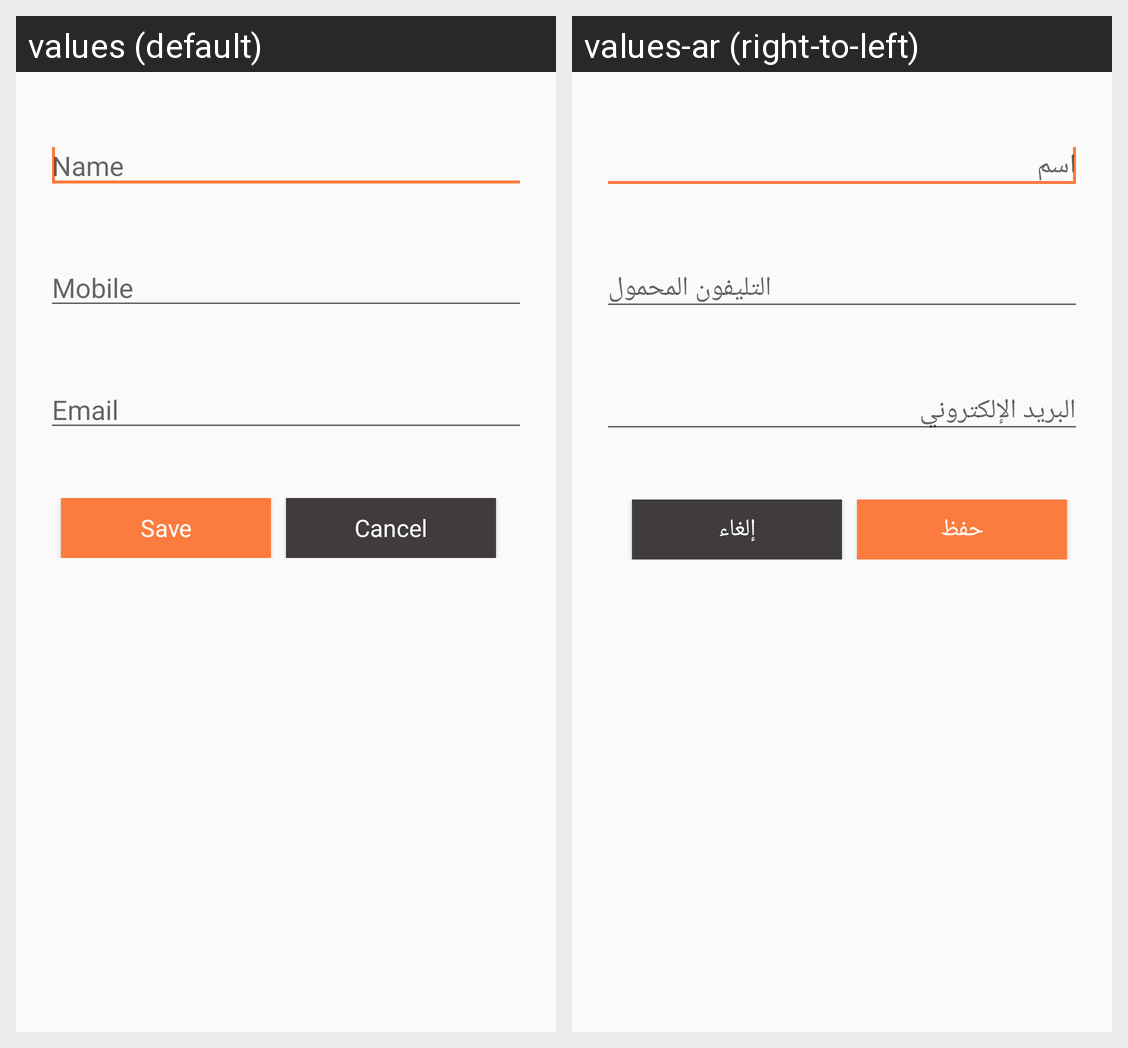

Here is an Android app screen in its default locale and in the app's own translations. Write out the translated-string differences for the strings that appear on this screen.
Android screen res/layout/payment_customer_dialog.xml rendered under 2 locales, left to right: values (default), values-ar (right-to-left). Device: Nexus 5 (rendered at 1080×1920; each locale shown at half size, 540×960, under a caption strip naming it); theme AppTheme.
Strings drawn on this screen, with the default value and each locale's value (text and hints the layout hard-codes, and strings that could not be matched under every locale, appear in the picture but are not listed):

Name
  values: Name
  values-ar: اسم

Mobile
  values: Mobile
  values-ar: التليفون المحمول

Email
  values: Email
  values-ar: البريد الإلكتروني

save
  values: Save
  values-ar: حفظ

Cancel
  values: Cancel
  values-ar: إلغاء
